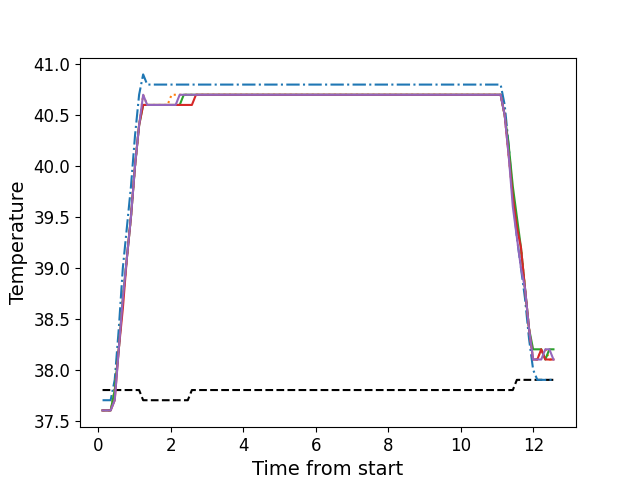

The file beside this chart, header and first rows:
, times, neutral, z1, z2, z3, z4, z5
0, 0.1116, 37.8, 37.7, 37.6, 37.6, 37.6, 37.6
1, 0.2233, 37.8, 37.7, 37.6, 37.6, 37.6, 37.6
2, 0.3349, 37.8, 37.7, 37.6, 37.6, 37.6, 37.6
3, 0.4475, 37.8, 37.9, 37.8, 37.8, 37.7, 37.7
4, 0.5591, 37.8, 38.4, 38.2, 38.2, 38.2, 38.2
5, 0.6718, 37.8, 39.0, 38.7, 38.7, 38.6, 38.7
6, 0.7839, 37.8, 39.4, 39.1, 39.1, 39.1, 39.1
7, 0.8955, 37.8, 39.8, 39.5, 39.5, 39.5, 39.5
8, 1.008, 37.8, 40.3, 40.0, 40.0, 40.0, 40.0
9, 1.12, 37.8, 40.7, 40.4, 40.4, 40.4, 40.4
10, 1.232, 37.7, 40.9, 40.7, 40.6, 40.6, 40.7
11, 1.344, 37.7, 40.8, 40.6, 40.6, 40.6, 40.6
12, 1.456, 37.7, 40.8, 40.6, 40.6, 40.6, 40.6
13, 1.567, 37.7, 40.8, 40.6, 40.6, 40.6, 40.6
14, 1.68, 37.7, 40.8, 40.6, 40.6, 40.6, 40.6
15, 1.793, 37.7, 40.8, 40.6, 40.6, 40.6, 40.6
16, 1.904, 37.7, 40.8, 40.6, 40.6, 40.6, 40.6
17, 2.017, 37.7, 40.8, 40.7, 40.6, 40.6, 40.6
18, 2.128, 37.7, 40.8, 40.7, 40.6, 40.6, 40.6
19, 2.24, 37.7, 40.8, 40.7, 40.6, 40.6, 40.7
20, 2.353, 37.7, 40.8, 40.7, 40.7, 40.6, 40.7
21, 2.464, 37.7, 40.8, 40.7, 40.7, 40.6, 40.7
22, 2.576, 37.8, 40.8, 40.7, 40.7, 40.6, 40.7
23, 2.689, 37.8, 40.8, 40.7, 40.7, 40.7, 40.7
24, 2.801, 37.8, 40.8, 40.7, 40.7, 40.7, 40.7
25, 2.913, 37.8, 40.8, 40.7, 40.7, 40.7, 40.7
26, 3.025, 37.8, 40.8, 40.7, 40.7, 40.7, 40.7
27, 3.137, 37.8, 40.8, 40.7, 40.7, 40.7, 40.7
28, 3.249, 37.8, 40.8, 40.7, 40.7, 40.7, 40.7
29, 3.361, 37.8, 40.8, 40.7, 40.7, 40.7, 40.7
30, 3.473, 37.8, 40.8, 40.7, 40.7, 40.7, 40.7
31, 3.585, 37.8, 40.8, 40.7, 40.7, 40.7, 40.7
32, 3.697, 37.8, 40.8, 40.7, 40.7, 40.7, 40.7
33, 3.809, 37.8, 40.8, 40.7, 40.7, 40.7, 40.7
34, 3.921, 37.8, 40.8, 40.7, 40.7, 40.7, 40.7
35, 4.034, 37.8, 40.8, 40.7, 40.7, 40.7, 40.7
36, 4.145, 37.8, 40.8, 40.7, 40.7, 40.7, 40.7
37, 4.258, 37.8, 40.8, 40.7, 40.7, 40.7, 40.7
38, 4.37, 37.8, 40.8, 40.7, 40.7, 40.7, 40.7
39, 4.482, 37.8, 40.8, 40.7, 40.7, 40.7, 40.7
40, 4.594, 37.8, 40.8, 40.7, 40.7, 40.7, 40.7
41, 4.705, 37.8, 40.8, 40.7, 40.7, 40.7, 40.7
42, 4.818, 37.8, 40.8, 40.7, 40.7, 40.7, 40.7
43, 4.93, 37.8, 40.8, 40.7, 40.7, 40.7, 40.7
44, 5.042, 37.8, 40.8, 40.7, 40.7, 40.7, 40.7
45, 5.154, 37.8, 40.8, 40.7, 40.7, 40.7, 40.7
46, 5.267, 37.8, 40.8, 40.7, 40.7, 40.7, 40.7
47, 5.378, 37.8, 40.8, 40.7, 40.7, 40.7, 40.7
48, 5.491, 37.8, 40.8, 40.7, 40.7, 40.7, 40.7
49, 5.602, 37.8, 40.8, 40.7, 40.7, 40.7, 40.7
50, 5.714, 37.8, 40.8, 40.7, 40.7, 40.7, 40.7
51, 5.826, 37.8, 40.8, 40.7, 40.7, 40.7, 40.7
52, 5.939, 37.8, 40.8, 40.7, 40.7, 40.7, 40.7
53, 6.05, 37.8, 40.8, 40.7, 40.7, 40.7, 40.7
54, 6.163, 37.8, 40.8, 40.7, 40.7, 40.7, 40.7
55, 6.275, 37.8, 40.8, 40.7, 40.7, 40.7, 40.7
56, 6.387, 37.8, 40.8, 40.7, 40.7, 40.7, 40.7
57, 6.499, 37.8, 40.8, 40.7, 40.7, 40.7, 40.7
58, 6.611, 37.8, 40.8, 40.7, 40.7, 40.7, 40.7
59, 6.723, 37.8, 40.8, 40.7, 40.7, 40.7, 40.7
... 52 more rows
